Labelled photos from "Computer-Vision-for-Satellite-Imagery-Classification-of-Land-Use-Scenes", an image-classification folder in vickybelario/Computer-Vision-for-Satellite-Imagery-Classification-of-Land-Use-Scenes. The possible labels are: agricultural, airplane, baseball diamond, beach, buildings, chaparral, dense residential, forest, freeway, golf course, harbor, intersection, medium residential, mobile home park, overpass, parking lot, river, runway, sparse residential, storage tanks, tennis court.

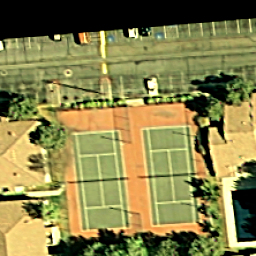
Label: tennis court

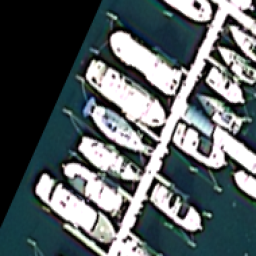
Label: harbor

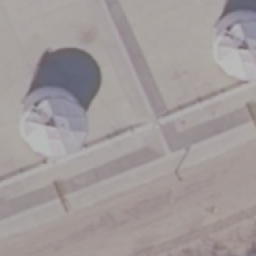
Label: storage tanks

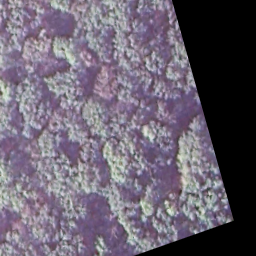
Label: forest

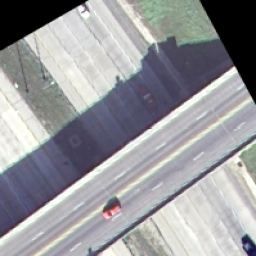
Label: overpass

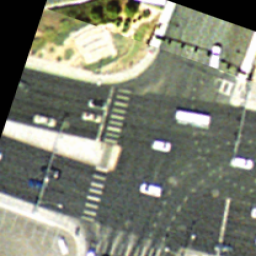
Label: intersection
